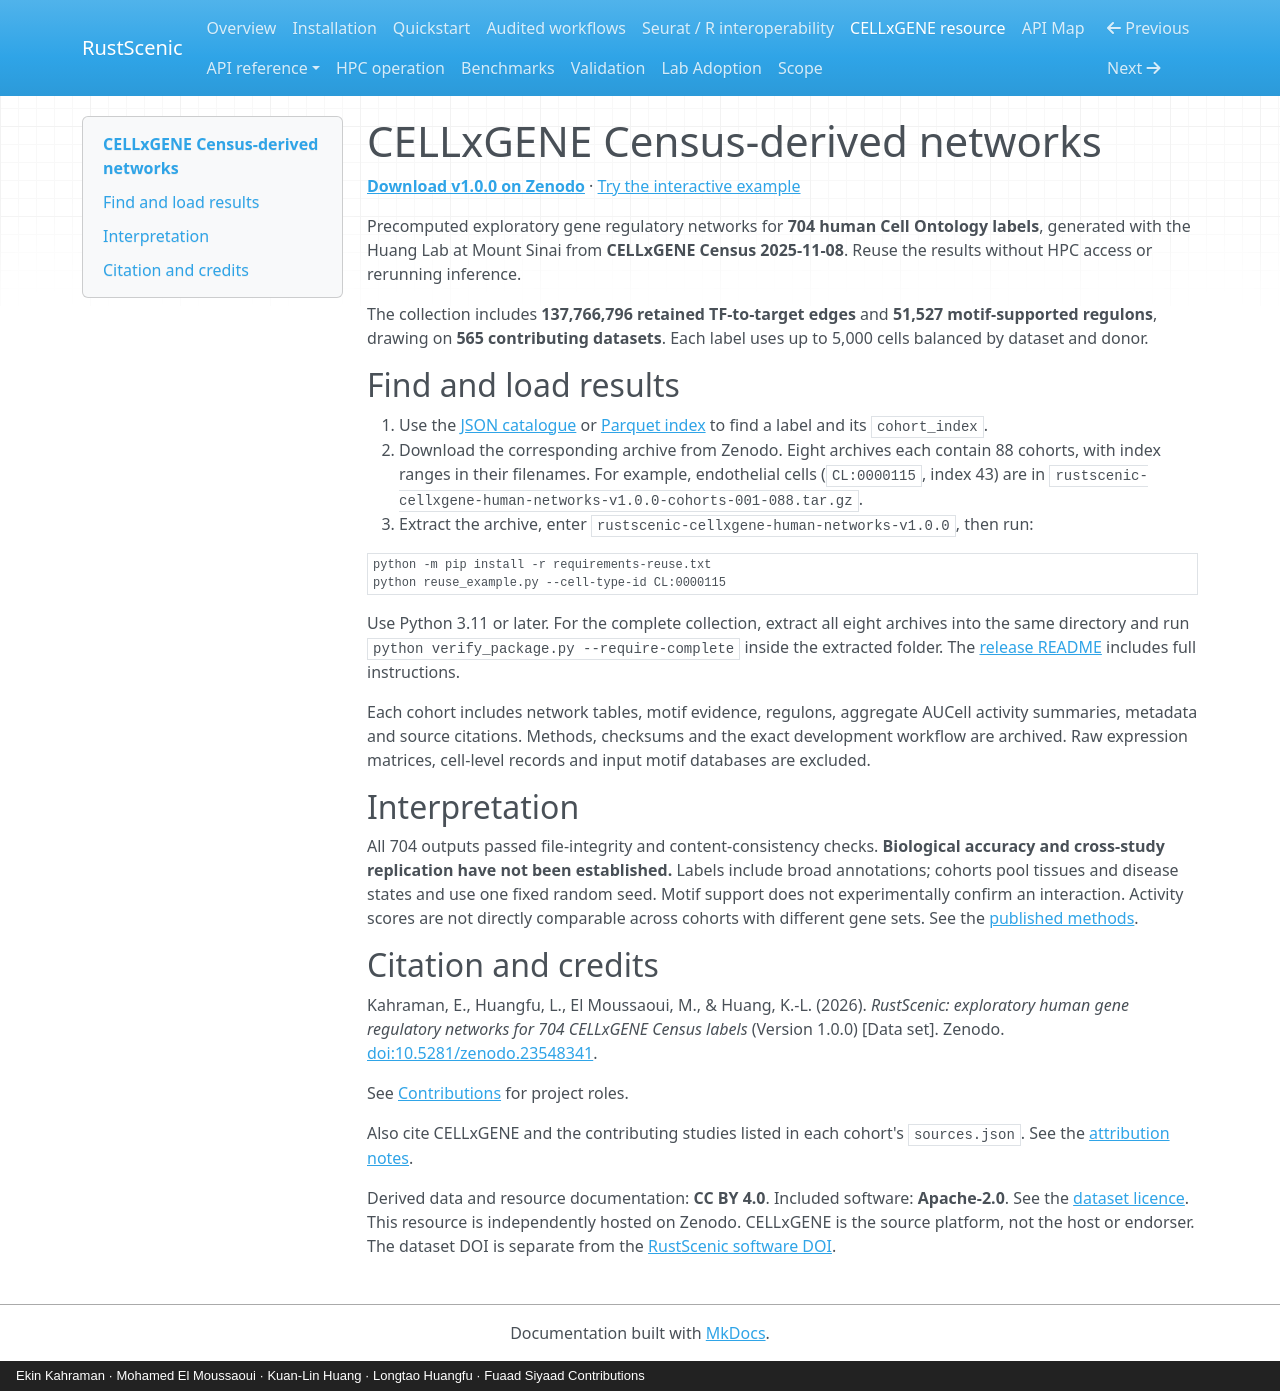

repository: Ekin-Kahraman/rustscenic · page: cellxgene-resource/index.html · generator: mkdocs · copyright: Ekin Kahraman · Mohamed El Moussaoui · Kuan-Lin Huang · Longtao Huangfu · Fuaad Siyaad Contributions

# CELLxGENE Census-derived networks

[**Download v1.0.0 on Zenodo**](https://doi.org/10.5281/zenodo.23548341) ·
[Try the interactive example](demo/endothelial/index.html)

Precomputed exploratory gene regulatory networks for **704 human Cell Ontology
labels**, generated with the Huang Lab at Mount Sinai from **CELLxGENE Census
2025-11-08**. Reuse the results without HPC access or rerunning inference.

The collection includes **137,766,796 retained TF-to-target edges** and
**51,527 motif-supported regulons**, drawing on **565 contributing datasets**.
Each label uses up to 5,000 cells balanced by dataset and donor.

## Find and load results

1. Use the [JSON catalogue](https://zenodo.org/records/23548341/files/catalog.json?download=1)
   or [Parquet index](https://zenodo.org/records/23548341/files/resource_index.parquet?download=1)
   to find a label and its `cohort_index`.
2. Download the corresponding archive from Zenodo. Eight archives each contain
   88 cohorts, with index ranges in their filenames. For example, endothelial
   cells (`CL:0000115`, index 43) are in
   `rustscenic-cellxgene-human-networks-v1.0.0-cohorts-001-088.tar.gz`.
3. Extract the archive, enter `rustscenic-cellxgene-human-networks-v1.0.0`, then run:

```bash
python -m pip install -r requirements-reuse.txt
python reuse_example.py --cell-type-id CL:0000115
```

Use Python 3.11 or later. For the complete collection, extract all eight
archives into the same directory and run `python verify_package.py --require-complete`
inside the extracted folder. The [release README](https://zenodo.org/records/23548341/files/README.md?download=1)
includes full instructions.

Each cohort includes network tables, motif evidence, regulons, aggregate AUCell
activity summaries, metadata and source citations. Methods, checksums and the
exact development workflow are archived. Raw expression matrices, cell-level
records and input motif databases are excluded.

## Interpretation

All 704 outputs passed file-integrity and content-consistency checks.
**Biological accuracy and cross-study replication have not been established.**
Labels include broad annotations; cohorts pool tissues and disease states and
use one fixed random seed. Motif support does not experimentally confirm an
interaction. Activity scores are not directly comparable across cohorts with
different gene sets. See the [published methods](https://zenodo.org/records/23548341/files/METHODS.md?download=1).

## Citation and credits

Kahraman, E., Huangfu, L., El Moussaoui, M., & Huang, K.-L. (2026).
*RustScenic: exploratory human gene regulatory networks for 704 CELLxGENE Census
labels* (Version 1.0.0) [Data set]. Zenodo.
[doi:10.5281/zenodo.23548341](https://doi.org/10.5281/zenodo.23548341).

See [Contributions](https://github.com/Ekin-Kahraman/rustscenic/blob/main/AUTHORS.md)
for project roles.

Also cite CELLxGENE and the contributing studies listed in each cohort's
`sources.json`. See the [attribution notes](https://zenodo.org/records/23548341/files/ATTRIBUTION.md?download=1).

Derived data and resource documentation: **CC BY 4.0**. Included software:
**Apache-2.0**. See the [dataset licence](https://zenodo.org/records/23548341/files/LICENSING.txt?download=1).
This resource is independently hosted on Zenodo. CELLxGENE is the source
platform, not the host or endorser. The dataset DOI is separate from the
[RustScenic software DOI](https://doi.org/10.5281/zenodo.20246040).
